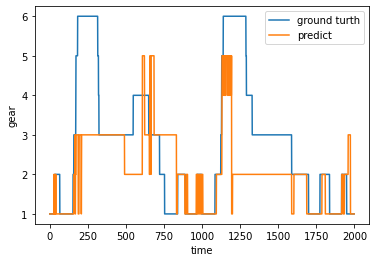

Source data for this figure (header and first rows):
5.364980101585388184e-01, 2.217318117618560791e-02, 3.147364407777786255e-02, 1.276200823485851288e-02, 1.243572458624839783e-01, 2.727359533309936523e-01
9.999547004699707031e-01, 7.730377546977251768e-06, 2.833267899404745549e-06, 4.614218596543651074e-06, 7.285414994839811698e-06, 2.282765854033641517e-05
9.999457597732543945e-01, 1.000567954179132357e-05, 3.612640512073994614e-06, 5.529499048861907795e-06, 8.555341992178000510e-06, 2.659886376932263374e-05
9.999496936798095703e-01, 9.544155545881949365e-06, 3.069261993005056866e-06, 5.002003490517381579e-06, 8.527019417670089751e-06, 2.408084037597291172e-05
9.999716281890869141e-01, 4.212550720694707707e-06, 1.325382527284091339e-06, 2.783006948448019102e-06, 5.526774202735396102e-06, 1.458013412047876045e-05
9.999803304672241211e-01, 3.129821834590984508e-06, 7.498517220483336132e-07, 6.875932740513235331e-06, 5.362121100915828720e-06, 3.556181582098361105e-06
9.999283552169799805e-01, 2.113349364663008600e-05, 4.171030923316720873e-06, 2.069518814096227288e-05, 1.745562076393980533e-05, 8.216651622205972672e-06
9.998772144317626953e-01, 4.087161869392730296e-05, 7.899150659795850515e-06, 3.082472539972513914e-05, 2.994072383444290608e-05, 1.329942733718780801e-05
9.998948574066162109e-01, 3.134457438136450946e-05, 6.575771749339764938e-06, 2.828348260663915426e-05, 2.675455107237212360e-05, 1.220414014824200422e-05
9.999290704727172852e-01, 2.167546335840597749e-05, 3.519642177707282826e-06, 1.541722849651705474e-05, 2.122963996953330934e-05, 9.053091162058990449e-06
9.998897314071655273e-01, 4.204069773550145328e-05, 7.269139587151585147e-06, 2.726441016420722008e-05, 2.287813185830600560e-05, 1.080493620975175872e-05
9.999212026596069336e-01, 2.966797546832822263e-05, 4.454750069271540269e-06, 1.987108225875999779e-05, 1.657604843785520643e-05, 8.262512892542872578e-06
9.999817609786987305e-01, 3.670584419523947872e-06, 6.184095013850310352e-07, 5.064927336206892505e-06, 6.049773674021707848e-06, 2.878344730561366305e-06
9.999812841415405273e-01, 3.830100013146875426e-06, 6.423646823350281920e-07, 5.196164238441269845e-06, 6.201221822266234085e-06, 2.874516439987928607e-06
9.997977614402770996e-01, 6.269809819059446454e-05, 1.057845747709507123e-05, 4.251121208653785288e-05, 6.016497718519531190e-05, 2.628779111546464264e-05
9.657605886459350586e-01, 3.124627657234668732e-02, 1.601585536263883114e-04, 3.665359690785408020e-04, 1.357889734208583832e-03, 1.108571072109043598e-03
9.997267127037048340e-01, 1.709657954052090645e-04, 1.204298860102426261e-05, 3.109915633103810251e-05, 4.008392352261580527e-05, 1.916356450237799436e-05
9.997552037239074707e-01, 1.303396857110783458e-04, 1.653372055443469435e-05, 3.723220652318559587e-05, 4.073977106600068510e-05, 1.988016083487309515e-05
9.998891353607177734e-01, 3.802221908699721098e-05, 6.272808150242781267e-06, 2.358513120270799845e-05, 2.993497218994889408e-05, 1.301681186305359006e-05
9.998720884323120117e-01, 6.062569082132540643e-05, 6.513047992484644055e-06, 2.556067920522764325e-05, 2.372798735450487584e-05, 1.146185513789532706e-05
9.999711513519287109e-01, 7.186928087321575731e-06, 1.123659785662312061e-06, 6.645338999078376219e-06, 9.468200005358085036e-06, 4.481486030272208154e-06
9.999576807022094727e-01, 1.136676837631966919e-05, 2.013516905208234675e-06, 1.594912282598670572e-05, 8.109499503916595131e-06, 4.811666258319746703e-06
9.999128580093383789e-01, 2.536400825192686170e-05, 4.926523160975193605e-06, 2.274386861245147884e-05, 2.347703048144467175e-05, 1.063843865267699584e-05
9.998362064361572266e-01, 5.805367254652082920e-05, 1.139807045547058806e-05, 3.781232953770086169e-05, 3.781733903451822698e-05, 1.862245153461117297e-05
9.984866380691528320e-01, 8.684699423611164093e-04, 1.791414833860471845e-04, 2.119249838870018721e-04, 1.478658086853101850e-04, 1.059197020367719233e-04
9.089528918266296387e-01, 8.791473507881164551e-02, 4.577991785481572151e-04, 2.161239681299775839e-04, 1.183174550533294678e-03, 1.275363261811435223e-03
6.165340542793273926e-01, 2.841836810111999512e-01, 9.238447248935699463e-02, 2.758912509307265282e-03, 2.617230173200368881e-03, 1.521666068583726883e-03
7.040785858407616615e-04, 9.988540410995483398e-01, 5.061172851128503680e-05, 2.170129846490453929e-05, 8.906165021471679211e-05, 2.804907853715121746e-04
8.329272866249084473e-01, 1.664756387472152710e-01, 4.548083234112709761e-05, 1.271526125492528081e-04, 3.449037030804902315e-04, 7.954693865031003952e-05
9.999861717224121094e-01, 2.123446620316826738e-06, 4.093337793165119365e-07, 3.950079644710058346e-06, 4.687374257628107443e-06, 2.773500909825088456e-06
9.999868869781494141e-01, 2.046689814960700460e-06, 3.790879929965740303e-07, 3.733409357664640993e-06, 4.382980023365234956e-06, 2.549555119912838563e-06
9.998989105224609375e-01, 3.158192703267559409e-05, 6.383318122971104458e-06, 2.777895315375644714e-05, 2.383521859883330762e-05, 1.146015165431890637e-05
9.980456829071044922e-01, 1.325595541857182980e-03, 1.621644914848729968e-04, 1.151845644926652312e-04, 1.594121131347492337e-04, 1.919487549457699060e-04
2.504247426986694336e-02, 9.708904623985290527e-01, 3.505048516672104597e-04, 2.553960075601935387e-04, 1.187223242595791817e-03, 2.273948397487401962e-03
5.955749750137329102e-02, 9.392369389533996582e-01, 1.639647525735199451e-04, 1.989197044167667627e-04, 5.438808002509176731e-04, 2.987229381687939167e-04
9.593546986579895020e-01, 4.035783559083938599e-02, 1.497230641689384356e-05, 5.047244121669791639e-05, 1.825497020035982132e-04, 3.953821942559443414e-05
9.999791383743286133e-01, 4.348236416262807325e-06, 7.336550993386481423e-07, 5.901274107600329444e-06, 6.645645498792873695e-06, 3.182506134180584922e-06
9.997593760490417480e-01, 7.958280184539034963e-05, 1.942277594935148954e-05, 5.530796624952927232e-05, 5.471780241350643337e-05, 3.160291817039251328e-05
9.979566335678100586e-01, 1.440585823729634285e-03, 1.647911849431693554e-04, 1.490385038778185844e-04, 1.543907710583880544e-04, 1.345915370620787144e-04
1.305068433284759521e-01, 8.573477864265441895e-01, 1.142656663432717323e-03, 6.956477882340550423e-04, 3.569682128727436066e-03, 6.737374700605869293e-03
8.836216330528259277e-01, 1.159060448408126831e-01, 2.762623807939235121e-05, 8.325830276589840651e-05, 2.984871680382639170e-04, 6.295127241173759103e-05
9.999777078628540039e-01, 4.740832537208916619e-06, 7.509031547670019791e-07, 5.952373157924739644e-06, 7.519124665122944862e-06, 3.375741698619094677e-06
9.999176263809204102e-01, 2.523232615203596652e-05, 4.189755600236821920e-06, 2.110788773279637098e-05, 2.152520755771547556e-05, 1.026404606818687171e-05
9.787666797637939453e-01, 1.918746717274188995e-02, 1.750386727508157492e-04, 2.470058680046349764e-04, 8.089967304840683937e-04, 8.147214539349079132e-04
9.999802112579345703e-01, 3.797297267738031223e-06, 7.115285711734031793e-07, 5.313911060511600226e-06, 6.282443791860714555e-06, 3.634838094512815587e-06
9.999898672103881836e-01, 1.350977186120871920e-06, 2.519581698834372219e-07, 2.671304628165671602e-06, 3.702759386214893311e-06, 2.136585180778638460e-06
9.996036887168884277e-01, 2.519097761251032352e-04, 1.928211713675409555e-05, 4.130637898924760520e-05, 5.501997293322347105e-05, 2.880832835217006505e-05
9.996685981750488281e-01, 1.991208991967141628e-04, 1.747346868796739727e-05, 4.112196984351612628e-05, 4.881226777797564864e-05, 2.482145282556302845e-05
9.999841451644897461e-01, 2.714536321946070530e-06, 5.309927360030997079e-07, 4.884269401372876018e-06, 4.926456313114613295e-06, 2.882057060560327955e-06
9.999842643737792969e-01, 2.634170186865958385e-06, 5.244032763584982604e-07, 4.950674792780773714e-06, 4.753009761770954356e-06, 2.949821009678998962e-06
9.999533891677856445e-01, 1.114057522499933839e-05, 2.006400791287887841e-06, 1.326808342128060758e-05, 1.336954483122099191e-05, 6.796478373871650547e-06
9.998872280120849609e-01, 4.458383773453533649e-05, 7.530428320023929700e-06, 2.542719812481664121e-05, 2.249974386359099299e-05, 1.265804985450813547e-05
9.999542236328125000e-01, 1.303954013565089554e-05, 2.442207005515228957e-06, 1.337757930741645396e-05, 9.665677680459339172e-06, 7.332762379519408569e-06
9.999679327011108398e-01, 7.430899131577461958e-06, 1.178710704152763356e-06, 9.137354936683550477e-06, 9.805793524719774723e-06, 4.493651431403122842e-06
9.999753236770629883e-01, 5.214724751567700878e-06, 8.745050195102521684e-07, 7.005524366832105443e-06, 7.721856491116341203e-06, 3.914127773896325380e-06
9.999889135360717773e-01, 1.353093011857708916e-06, 2.876752773772750515e-07, 3.375895630597369745e-06, 3.680790086946217343e-06, 2.368480636505410075e-06
9.999771118164062500e-01, 4.548132892523426563e-06, 7.825864827282202896e-07, 6.826911885582376271e-06, 7.100843049556715414e-06, 3.531838729031733237e-06
9.998829364776611328e-01, 5.588182466453872621e-05, 3.888214905600761995e-06, 1.242736925632925704e-05, 2.876039798138663173e-05, 1.613179665582720190e-05
9.999926090240478516e-01, 8.035394785110838711e-07, 3.605710503506998066e-07, 1.369561232422711328e-06, 2.246340272904490121e-06, 2.611953050291049294e-06
9.999870061874389648e-01, 2.778490852506365627e-06, 5.237949380898498930e-07, 1.135267552854202222e-06, 3.992336587543832138e-06, 4.681753580371150747e-06
9.999426603317260742e-01, 1.311108917434467003e-05, 3.009881766047328711e-06, 1.449919182050507516e-05, 1.693007652647793293e-05, 9.861128091870341450e-06
... 1,938 more rows
